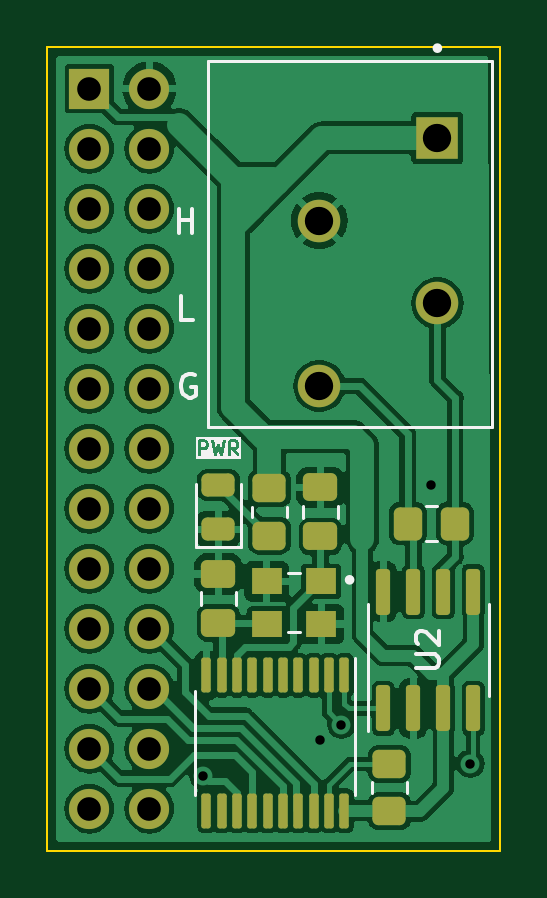
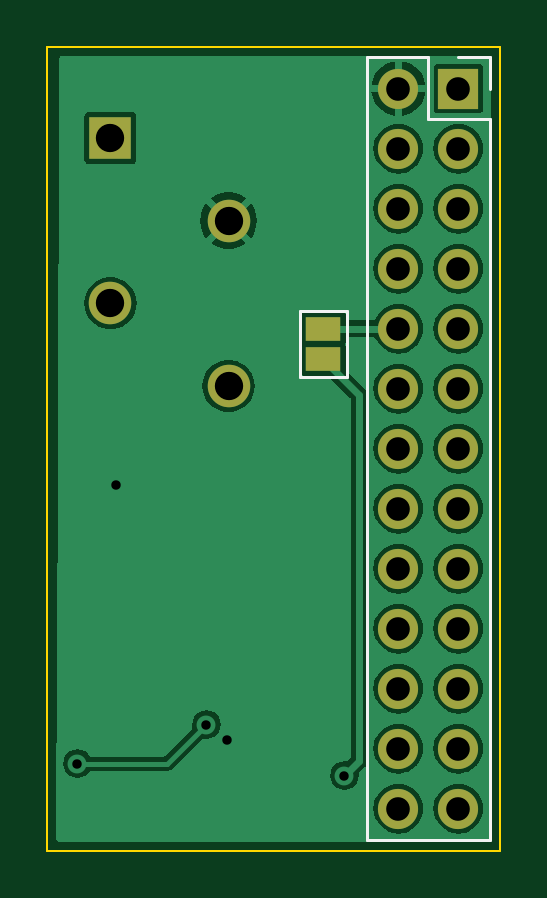
Circuit board: 11 layer files. Board 19.2 x 34.0 mm.
- bottom_copper: controllino-can-B_Cu.gbr (50636 bytes)
- bottom_mask: controllino-can-B_Mask.gbr (1443 bytes)
- paste: controllino-can-B_Paste.gbr (462 bytes)
- bottom_silk: controllino-can-B_Silkscreen.gbr (1092 bytes)
- outline: controllino-can-Edge_Cuts.gbr (612 bytes)
- top_copper: controllino-can-F_Cu.gbr (107903 bytes)
- top_mask: controllino-can-F_Mask.gbr (3906 bytes)
- paste: controllino-can-F_Paste.gbr (3024 bytes)
- top_silk: controllino-can-F_Silkscreen.gbr (8062 bytes)
- drill: controllino-can-NPTH.drl (280 bytes)
- drill: controllino-can-PTH.drl (942 bytes)

=== bottom_copper: controllino-can-B_Cu.gbr (50636 bytes, source omitted) ===
=== bottom_mask: controllino-can-B_Mask.gbr ===
%TF.GenerationSoftware,KiCad,Pcbnew,7.0.6-0*%
%TF.CreationDate,2023-10-30T11:37:55+11:00*%
%TF.ProjectId,controllino-can,636f6e74-726f-46c6-9c69-6e6f2d63616e,rev?*%
%TF.SameCoordinates,Original*%
%TF.FileFunction,Soldermask,Bot*%
%TF.FilePolarity,Negative*%
%FSLAX46Y46*%
G04 Gerber Fmt 4.6, Leading zero omitted, Abs format (unit mm)*
G04 Created by KiCad (PCBNEW 7.0.6-0) date 2023-10-30 11:37:55*
%MOMM*%
%LPD*%
G01*
G04 APERTURE LIST*
%ADD10R,1.800000X1.800000*%
%ADD11C,1.800000*%
%ADD12R,1.500000X1.000000*%
%ADD13R,1.700000X1.700000*%
%ADD14O,1.700000X1.700000*%
G04 APERTURE END LIST*
D10*
%TO.C,J5*%
X79883000Y-43870500D03*
D11*
X74883000Y-47370500D03*
X79883000Y-50870500D03*
X74883000Y-54370500D03*
%TD*%
D12*
%TO.C,JP1*%
X70866000Y-51943000D03*
X70866000Y-53243000D03*
%TD*%
D13*
%TO.C,J2*%
X65151000Y-41783000D03*
D14*
X67691000Y-41783000D03*
X65151000Y-44323000D03*
X67691000Y-44323000D03*
X65151000Y-46863000D03*
X67691000Y-46863000D03*
X65151000Y-49403000D03*
X67691000Y-49403000D03*
X65151000Y-51943000D03*
X67691000Y-51943000D03*
X65151000Y-54483000D03*
X67691000Y-54483000D03*
X65151000Y-57023000D03*
X67691000Y-57023000D03*
X65151000Y-59563000D03*
X67691000Y-59563000D03*
X65151000Y-62103000D03*
X67691000Y-62103000D03*
X65151000Y-64643000D03*
X67691000Y-64643000D03*
X65151000Y-67183000D03*
X67691000Y-67183000D03*
X65151000Y-69723000D03*
X67691000Y-69723000D03*
X65151000Y-72263000D03*
X67691000Y-72263000D03*
%TD*%
M02*

=== paste: controllino-can-B_Paste.gbr ===
%TF.GenerationSoftware,KiCad,Pcbnew,7.0.6-0*%
%TF.CreationDate,2023-10-30T11:37:55+11:00*%
%TF.ProjectId,controllino-can,636f6e74-726f-46c6-9c69-6e6f2d63616e,rev?*%
%TF.SameCoordinates,Original*%
%TF.FileFunction,Paste,Bot*%
%TF.FilePolarity,Positive*%
%FSLAX46Y46*%
G04 Gerber Fmt 4.6, Leading zero omitted, Abs format (unit mm)*
G04 Created by KiCad (PCBNEW 7.0.6-0) date 2023-10-30 11:37:55*
%MOMM*%
%LPD*%
G01*
G04 APERTURE LIST*
G04 APERTURE END LIST*
M02*

=== bottom_silk: controllino-can-B_Silkscreen.gbr ===
%TF.GenerationSoftware,KiCad,Pcbnew,7.0.6-0*%
%TF.CreationDate,2023-10-30T11:37:55+11:00*%
%TF.ProjectId,controllino-can,636f6e74-726f-46c6-9c69-6e6f2d63616e,rev?*%
%TF.SameCoordinates,Original*%
%TF.FileFunction,Legend,Bot*%
%TF.FilePolarity,Positive*%
%FSLAX46Y46*%
G04 Gerber Fmt 4.6, Leading zero omitted, Abs format (unit mm)*
G04 Created by KiCad (PCBNEW 7.0.6-0) date 2023-10-30 11:37:55*
%MOMM*%
%LPD*%
G01*
G04 APERTURE LIST*
%ADD10C,0.120000*%
G04 APERTURE END LIST*
D10*
%TO.C,JP1*%
X71866000Y-51193000D02*
X69866000Y-51193000D01*
X69866000Y-51193000D02*
X69866000Y-53993000D01*
X71866000Y-53993000D02*
X71866000Y-51193000D01*
X69866000Y-53993000D02*
X71866000Y-53993000D01*
%TO.C,J2*%
X69021000Y-73593000D02*
X63821000Y-73593000D01*
X69021000Y-40453000D02*
X69021000Y-73593000D01*
X69021000Y-40453000D02*
X66421000Y-40453000D01*
X66421000Y-43053000D02*
X63821000Y-43053000D01*
X66421000Y-40453000D02*
X66421000Y-43053000D01*
X65151000Y-40453000D02*
X63821000Y-40453000D01*
X63821000Y-43053000D02*
X63821000Y-73593000D01*
X63821000Y-40453000D02*
X63821000Y-41783000D01*
%TD*%
M02*

=== outline: controllino-can-Edge_Cuts.gbr ===
%TF.GenerationSoftware,KiCad,Pcbnew,7.0.6-0*%
%TF.CreationDate,2023-10-30T11:37:55+11:00*%
%TF.ProjectId,controllino-can,636f6e74-726f-46c6-9c69-6e6f2d63616e,rev?*%
%TF.SameCoordinates,Original*%
%TF.FileFunction,Profile,NP*%
%FSLAX46Y46*%
G04 Gerber Fmt 4.6, Leading zero omitted, Abs format (unit mm)*
G04 Created by KiCad (PCBNEW 7.0.6-0) date 2023-10-30 11:37:55*
%MOMM*%
%LPD*%
G01*
G04 APERTURE LIST*
%TA.AperFunction,Profile*%
%ADD10C,0.100000*%
%TD*%
G04 APERTURE END LIST*
D10*
X63373000Y-40005000D02*
X82550000Y-40005000D01*
X82550000Y-74041000D01*
X63373000Y-74041000D01*
X63373000Y-40005000D01*
M02*

=== top_copper: controllino-can-F_Cu.gbr (107903 bytes, source omitted) ===
=== top_mask: controllino-can-F_Mask.gbr ===
%TF.GenerationSoftware,KiCad,Pcbnew,7.0.6-0*%
%TF.CreationDate,2023-10-30T11:37:55+11:00*%
%TF.ProjectId,controllino-can,636f6e74-726f-46c6-9c69-6e6f2d63616e,rev?*%
%TF.SameCoordinates,Original*%
%TF.FileFunction,Soldermask,Top*%
%TF.FilePolarity,Negative*%
%FSLAX46Y46*%
G04 Gerber Fmt 4.6, Leading zero omitted, Abs format (unit mm)*
G04 Created by KiCad (PCBNEW 7.0.6-0) date 2023-10-30 11:37:55*
%MOMM*%
%LPD*%
G01*
G04 APERTURE LIST*
G04 Aperture macros list*
%AMRoundRect*
0 Rectangle with rounded corners*
0 $1 Rounding radius*
0 $2 $3 $4 $5 $6 $7 $8 $9 X,Y pos of 4 corners*
0 Add a 4 corners polygon primitive as box body*
4,1,4,$2,$3,$4,$5,$6,$7,$8,$9,$2,$3,0*
0 Add four circle primitives for the rounded corners*
1,1,$1+$1,$2,$3*
1,1,$1+$1,$4,$5*
1,1,$1+$1,$6,$7*
1,1,$1+$1,$8,$9*
0 Add four rect primitives between the rounded corners*
20,1,$1+$1,$2,$3,$4,$5,0*
20,1,$1+$1,$4,$5,$6,$7,0*
20,1,$1+$1,$6,$7,$8,$9,0*
20,1,$1+$1,$8,$9,$2,$3,0*%
G04 Aperture macros list end*
%ADD10RoundRect,0.250000X0.450000X-0.350000X0.450000X0.350000X-0.450000X0.350000X-0.450000X-0.350000X0*%
%ADD11RoundRect,0.100000X-0.100000X0.637500X-0.100000X-0.637500X0.100000X-0.637500X0.100000X0.637500X0*%
%ADD12R,1.800000X1.800000*%
%ADD13C,1.800000*%
%ADD14RoundRect,0.250000X-0.350000X-0.450000X0.350000X-0.450000X0.350000X0.450000X-0.350000X0.450000X0*%
%ADD15RoundRect,0.243750X0.456250X-0.243750X0.456250X0.243750X-0.456250X0.243750X-0.456250X-0.243750X0*%
%ADD16RoundRect,0.250000X-0.475000X0.337500X-0.475000X-0.337500X0.475000X-0.337500X0.475000X0.337500X0*%
%ADD17RoundRect,0.250000X0.475000X-0.337500X0.475000X0.337500X-0.475000X0.337500X-0.475000X-0.337500X0*%
%ADD18R,1.300000X1.100000*%
%ADD19RoundRect,0.150000X0.150000X-0.825000X0.150000X0.825000X-0.150000X0.825000X-0.150000X-0.825000X0*%
%ADD20R,1.700000X1.700000*%
%ADD21O,1.700000X1.700000*%
G04 APERTURE END LIST*
D10*
%TO.C,R6*%
X72771000Y-60706000D03*
X72771000Y-58706000D03*
%TD*%
D11*
%TO.C,U1*%
X75950000Y-66622500D03*
X75300000Y-66622500D03*
X74650000Y-66622500D03*
X74000000Y-66622500D03*
X73350000Y-66622500D03*
X72700000Y-66622500D03*
X72050000Y-66622500D03*
X71400000Y-66622500D03*
X70750000Y-66622500D03*
X70100000Y-66622500D03*
X70100000Y-72347500D03*
X70750000Y-72347500D03*
X71400000Y-72347500D03*
X72050000Y-72347500D03*
X72700000Y-72347500D03*
X73350000Y-72347500D03*
X74000000Y-72347500D03*
X74650000Y-72347500D03*
X75300000Y-72347500D03*
X75950000Y-72347500D03*
%TD*%
D12*
%TO.C,J5*%
X79883000Y-43870500D03*
D13*
X74883000Y-47370500D03*
X79883000Y-50870500D03*
X74883000Y-54370500D03*
%TD*%
D14*
%TO.C,R1*%
X78629000Y-60198000D03*
X80629000Y-60198000D03*
%TD*%
D15*
%TO.C,D3*%
X70612000Y-60438000D03*
X70612000Y-58563000D03*
%TD*%
D10*
%TO.C,R4*%
X77851000Y-72374000D03*
X77851000Y-70374000D03*
%TD*%
D16*
%TO.C,C8*%
X74930000Y-58668500D03*
X74930000Y-60743500D03*
%TD*%
D17*
%TO.C,C9*%
X70612000Y-64405000D03*
X70612000Y-62330000D03*
%TD*%
D18*
%TO.C,Y2*%
X74965500Y-62648500D03*
X72665500Y-62648500D03*
X72665500Y-64448500D03*
X74965500Y-64448500D03*
%TD*%
D19*
%TO.C,U2*%
X77597000Y-68023000D03*
X78867000Y-68023000D03*
X80137000Y-68023000D03*
X81407000Y-68023000D03*
X81407000Y-63073000D03*
X80137000Y-63073000D03*
X78867000Y-63073000D03*
X77597000Y-63073000D03*
%TD*%
D20*
%TO.C,J2*%
X65151000Y-41783000D03*
D21*
X67691000Y-41783000D03*
X65151000Y-44323000D03*
X67691000Y-44323000D03*
X65151000Y-46863000D03*
X67691000Y-46863000D03*
X65151000Y-49403000D03*
X67691000Y-49403000D03*
X65151000Y-51943000D03*
X67691000Y-51943000D03*
X65151000Y-54483000D03*
X67691000Y-54483000D03*
X65151000Y-57023000D03*
X67691000Y-57023000D03*
X65151000Y-59563000D03*
X67691000Y-59563000D03*
X65151000Y-62103000D03*
X67691000Y-62103000D03*
X65151000Y-64643000D03*
X67691000Y-64643000D03*
X65151000Y-67183000D03*
X67691000Y-67183000D03*
X65151000Y-69723000D03*
X67691000Y-69723000D03*
X65151000Y-72263000D03*
X67691000Y-72263000D03*
%TD*%
M02*

=== paste: controllino-can-F_Paste.gbr (3024 bytes, source withheld) ===
=== top_silk: controllino-can-F_Silkscreen.gbr (8062 bytes, source omitted) ===
=== drill: controllino-can-NPTH.drl ===
M48
; DRILL file {KiCad 7.0.6-0} date 2023 October 30, Monday 11:37:57
; FORMAT={-:-/ absolute / inch / decimal}
; #@! TF.CreationDate,2023-10-30T11:37:57+11:00
; #@! TF.GenerationSoftware,Kicad,Pcbnew,7.0.6-0
; #@! TF.FileFunction,NonPlated,1,2,NPTH
FMAT,2
INCH
%
G90
G05
T0
M30

=== drill: controllino-can-PTH.drl ===
M48
; DRILL file {KiCad 7.0.6-0} date 2023 October 30, Monday 11:37:57
; FORMAT={-:-/ absolute / inch / decimal}
; #@! TF.CreationDate,2023-10-30T11:37:57+11:00
; #@! TF.GenerationSoftware,Kicad,Pcbnew,7.0.6-0
; #@! TF.FileFunction,Plated,1,2,PTH
FMAT,2
INCH
; #@! TA.AperFunction,Plated,PTH,ViaDrill
T1C0.0157
; #@! TA.AperFunction,Plated,PTH,ComponentDrill
T2C0.0394
; #@! TA.AperFunction,Plated,PTH,ComponentDrill
T3C0.0472
%
G90
G05
T1
X2.755Y-2.79
X2.95Y-2.73
X2.985Y-2.705
X3.135Y-2.305
X3.2Y-2.77
T2
X2.565Y-1.645
X2.565Y-1.745
X2.565Y-1.845
X2.565Y-1.945
X2.565Y-2.045
X2.565Y-2.145
X2.565Y-2.245
X2.565Y-2.345
X2.565Y-2.445
X2.565Y-2.545
X2.565Y-2.645
X2.565Y-2.745
X2.565Y-2.845
X2.665Y-1.645
X2.665Y-1.745
X2.665Y-1.845
X2.665Y-1.945
X2.665Y-2.045
X2.665Y-2.145
X2.665Y-2.245
X2.665Y-2.345
X2.665Y-2.445
X2.665Y-2.545
X2.665Y-2.645
X2.665Y-2.745
X2.665Y-2.845
T3
X2.9481Y-1.865
X2.9481Y-2.1406
X3.145Y-1.7272
X3.145Y-2.0028
T0
M30

